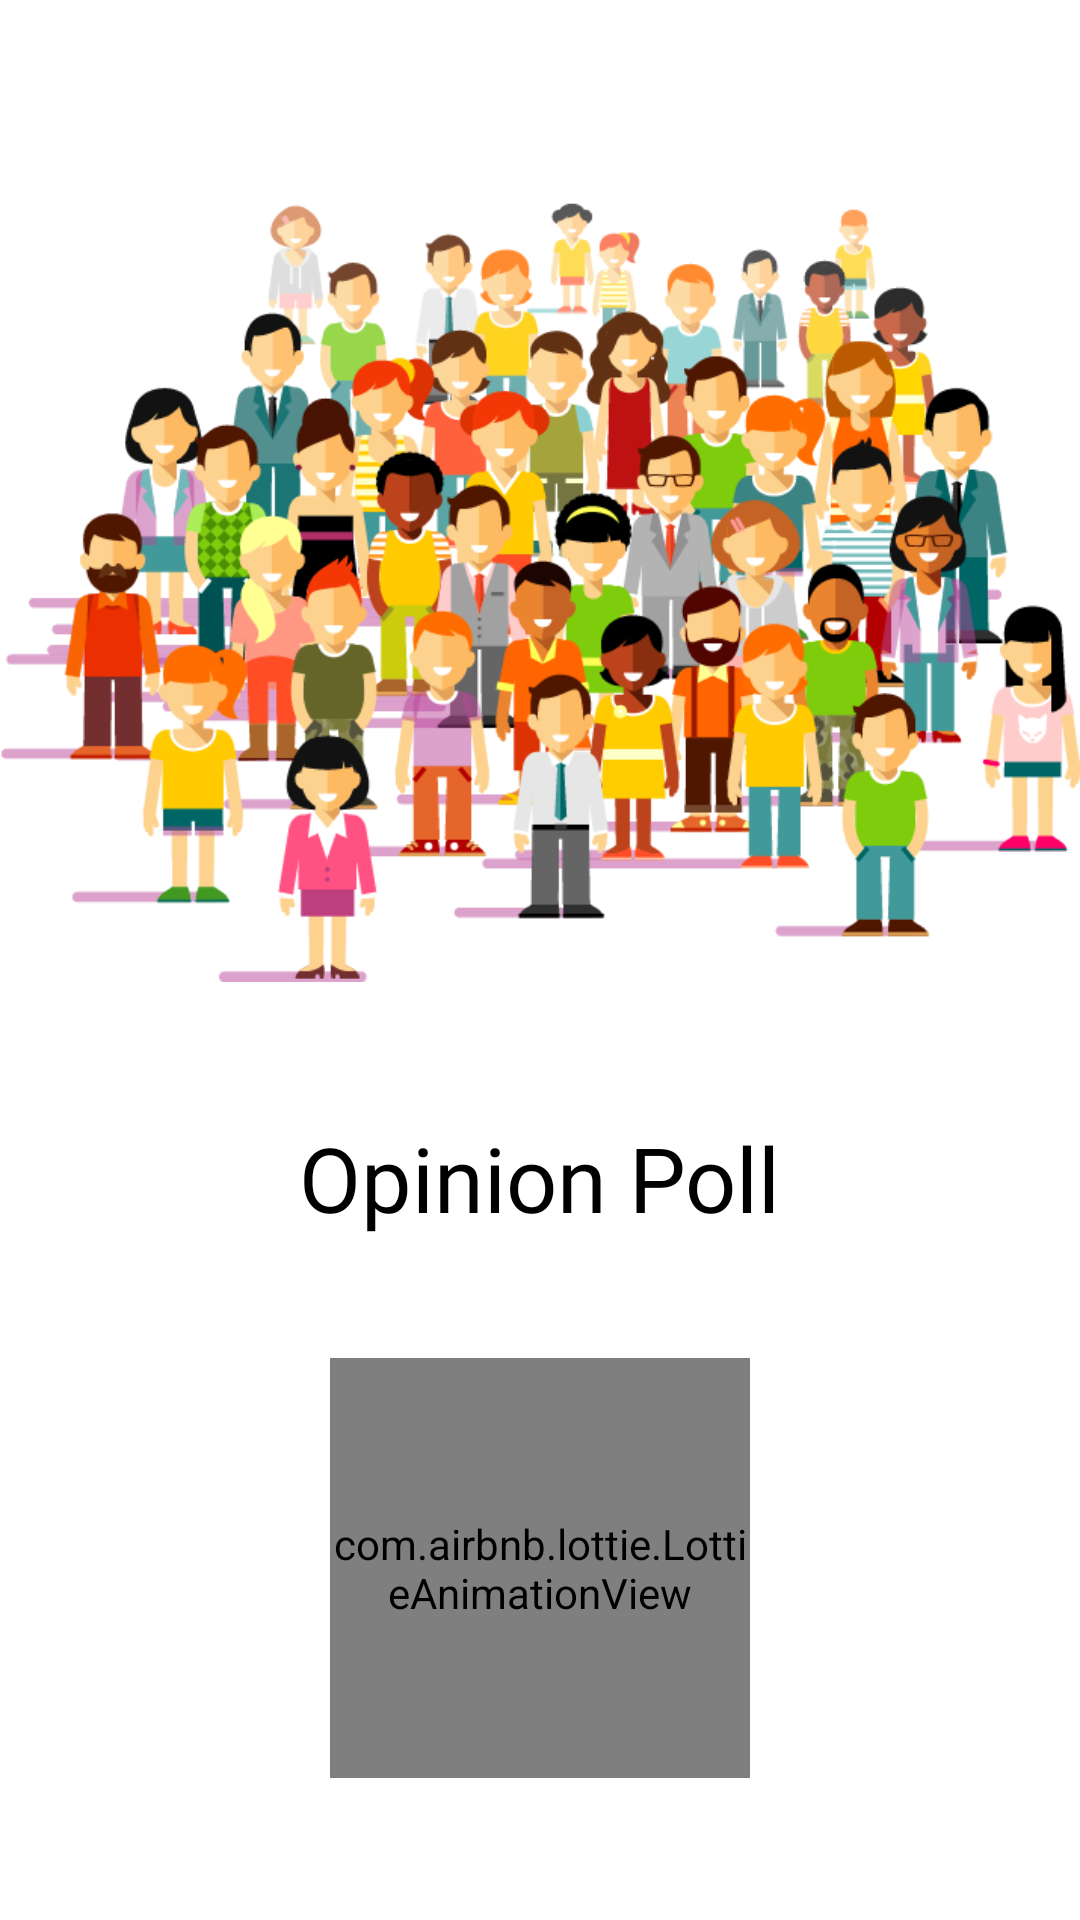

The Android layout XML behind this screen, and the referenced resources:
<!-- AndroidManifest.xml: application theme AppTheme -->
<!-- res/layout/activity_splash.xml -->
<?xml version="1.0" encoding="utf-8"?>
<LinearLayout xmlns:android="http://schemas.android.com/apk/res/android"
    android:layout_width="match_parent"
    android:layout_height="match_parent"
    android:orientation="vertical"
    android:gravity="center"
    xmlns:app="http://schemas.android.com/apk/res-auto">


        <ImageView
            android:layout_width="wrap_content"
            android:layout_height="300dp"
            android:src="@drawable/people" />

        <TextView
            android:layout_width="wrap_content"
            android:layout_height="wrap_content"
            android:layout_gravity="center"
            android:layout_marginTop="25dp"
            android:fontFamily="@font/poppins_bold"
            android:text="@string/app_name"
            android:textColor="@android:color/black"
            android:textSize="30sp" />

        <com.airbnb.lottie.LottieAnimationView
            android:id="@+id/animation_view"
            android:layout_width="140dp"
            android:layout_height="140dp"
            android:layout_gravity="center"
            android:layout_marginTop="40dp"
            app:lottie_autoPlay="true"
            app:lottie_loop="true"
            app:lottie_rawRes="@raw/loading"
            app:lottie_speed="2" />
    </LinearLayout>
<!-- resources referenced by this layout -->
<resources>
  <!-- drawable people: webp bitmap (drawable-v24, 81864 bytes) -->
  <string name="app_name">Opinion Poll</string>
  <style name="AppTheme" parent="Theme.MaterialComponents.Light.NoActionBar">
          
          <item name="colorPrimary">@color/colorPrimary</item>
          <item name="colorPrimaryDark">@color/colorPrimaryDark</item>
          <item name="colorAccent">@color/colorAccent</item>
      </style>
  <color name="colorPrimary">#6200EE</color>
  <color name="colorPrimaryDark">#3700B3</color>
  <color name="colorAccent">#6200EE</color>
</resources>
